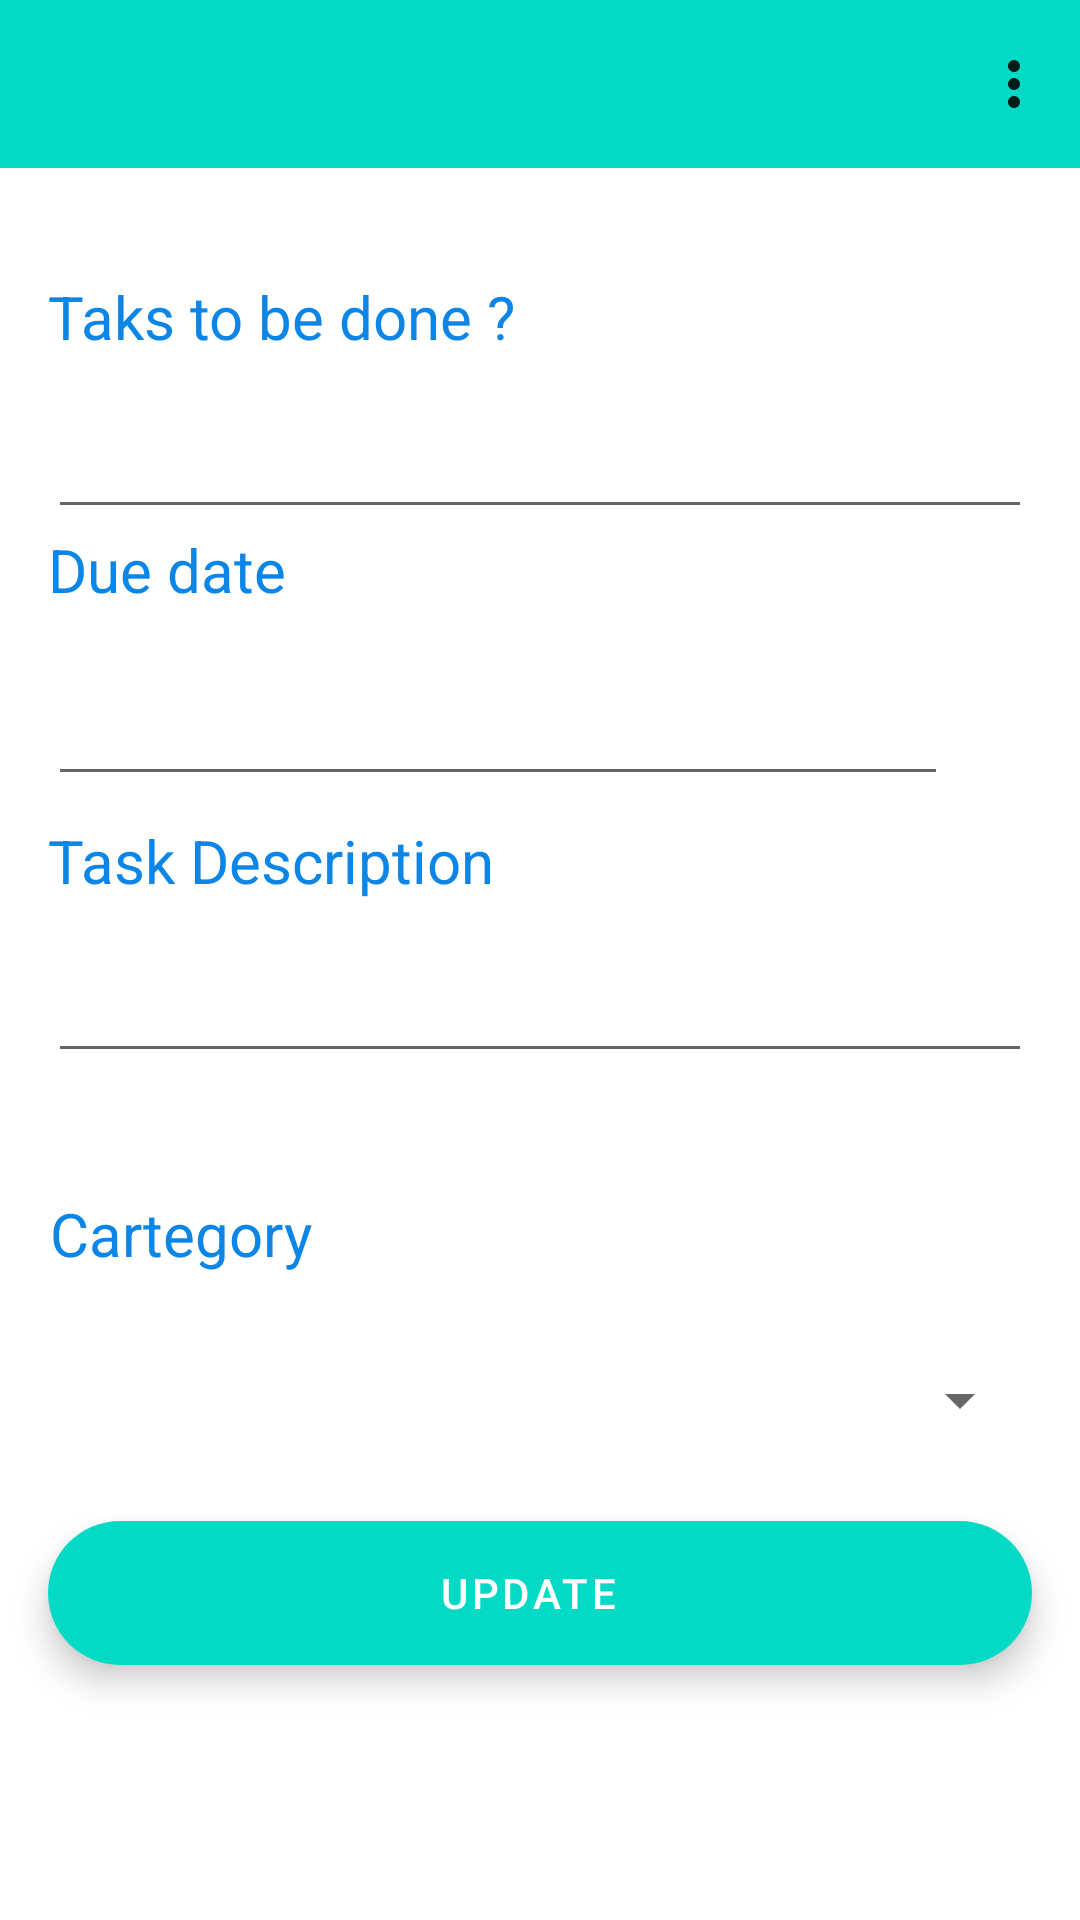

Here is an Android app screen rendered from its layout file. Give the layout XML and the strings, colors and styles it references.
<!-- AndroidManifest.xml: application theme Theme.Ratiba -->
<!-- res/layout/fragment_update_task.xml -->
<?xml version="1.0" encoding="utf-8"?>
<androidx.constraintlayout.widget.ConstraintLayout xmlns:android="http://schemas.android.com/apk/res/android"
    xmlns:app="http://schemas.android.com/apk/res-auto"
    xmlns:tools="http://schemas.android.com/tools"
    android:layout_width="match_parent"
    android:layout_height="match_parent"
    tools:context=".fragments.UpdateTask">
    <androidx.appcompat.widget.Toolbar
        app:menu="@menu/menu_item"
        android:id="@+id/toolbar"
        app:titleTextColor="#ffffff"
        android:layout_width="match_parent"
        android:layout_height="wrap_content"
        android:background="?attr/colorPrimary"
        android:minHeight="?attr/actionBarSize"
        android:theme="?attr/actionBarTheme"
        app:layout_constraintBottom_toTopOf="@+id/fragment"
        app:layout_constraintEnd_toEndOf="parent"
        app:layout_constraintHorizontal_bias="0.0"
        app:layout_constraintStart_toStartOf="parent"
        app:layout_constraintTop_toTopOf="parent"
        app:layout_constraintVertical_bias="0.007" />


    <TextView
        android:id="@+id/textView"
        android:layout_width="wrap_content"
        android:layout_height="wrap_content"
        android:layout_marginStart="16dp"
        android:layout_marginTop="36dp"
        android:text="Taks to be done ?"
        android:textColor="#0B85E6"
        android:textSize="20sp"
        app:layout_constraintStart_toStartOf="parent"
        app:layout_constraintTop_toBottomOf="@+id/toolbar" />

    <com.google.android.material.textfield.TextInputEditText
        android:maxLength="25"
        android:id="@+id/task_label_text_input"
        android:layout_width="match_parent"
        android:layout_height="wrap_content"
        android:layout_margin="16dp"
        android:layout_marginStart="16dp"
        android:layout_marginTop="16dp"
        app:layout_constraintStart_toStartOf="parent"
        app:layout_constraintTop_toBottomOf="@+id/textView" />

    <TextView
        android:id="@+id/textView3"
        android:layout_width="wrap_content"
        android:layout_height="wrap_content"
        android:layout_marginStart="16dp"
        android:layout_marginTop="8dp"
        android:text="Task Description"
        android:textColor="#0B85E6"
        android:textSize="20sp"
        app:layout_constraintStart_toStartOf="parent"
        app:layout_constraintTop_toBottomOf="@+id/due_date_label" />

    <com.google.android.material.textfield.TextInputEditText
        android:id="@+id/due_date_label"
        android:layout_width="300dp"
        android:layout_height="46dp"
        android:layout_margin="16dp"
        android:editable="false"
        android:layout_marginStart="16dp"
        android:layout_marginTop="4dp"
        app:layout_constraintStart_toStartOf="parent"
        app:layout_constraintTop_toBottomOf="@+id/textView2" />

    <TextView
        android:id="@+id/textView2"
        android:layout_width="wrap_content"
        android:layout_height="wrap_content"
        android:layout_marginLeft="16dp"
        android:text="Due date"
        android:textColor="#0B85E6"
        android:textSize="20sp"
        app:layout_constraintStart_toStartOf="parent"
        app:layout_constraintTop_toBottomOf="@+id/task_label_text_input" />


    <ImageView
        android:id="@+id/update_date"
        android:layout_width="35dp"
        android:layout_height="35dp"
        android:layout_marginTop="40dp"
        android:layout_marginRight="16dp"
        android:src="@drawable/cal"
        app:layout_constraintEnd_toEndOf="parent"
        app:layout_constraintHorizontal_bias="0.433"
        app:layout_constraintStart_toEndOf="@+id/due_date_label"
        app:layout_constraintTop_toBottomOf="@+id/task_label_text_input" />

    <com.google.android.material.textfield.TextInputEditText
        android:maxLength="120"
        android:id="@+id/desc_text_label"
        android:layout_width="match_parent"
        android:layout_height="wrap_content"
        android:layout_margin="16dp"
        android:layout_marginTop="20dp"
        app:layout_constraintEnd_toEndOf="parent"
        app:layout_constraintStart_toStartOf="parent"
        app:layout_constraintTop_toBottomOf="@+id/textView3" />


    <com.google.android.material.floatingactionbutton.ExtendedFloatingActionButton
        android:id="@+id/floatingActionButton_update"
        android:layout_width="match_parent"
        android:layout_height="wrap_content"
        android:layout_margin="16dp"
        android:layout_marginBottom="180dp"
        android:clickable="true"
        android:gravity="center"
        android:text="Update"
        android:textColor="#ffffff"
        app:icon="@drawable/ic_done_outline_24"
        app:iconGravity="textEnd"
        app:layout_constraintBottom_toBottomOf="parent"
        app:layout_constraintEnd_toEndOf="parent"
        app:layout_constraintHorizontal_bias="1.0"
        app:layout_constraintStart_toStartOf="parent"
        app:layout_constraintTop_toBottomOf="@+id/spinner_update"
        app:layout_constraintVertical_bias="0.085" />

    <TextView
        android:id="@+id/textView4"
        android:layout_width="wrap_content"
        android:layout_height="wrap_content"
        android:layout_marginTop="40dp"
        android:text="Cartegory"
        android:textColor="#0B85E6"
        android:textSize="20sp"
        app:layout_constraintEnd_toEndOf="parent"
        app:layout_constraintHorizontal_bias="0.061"
        app:layout_constraintStart_toStartOf="parent"
        app:layout_constraintTop_toBottomOf="@+id/desc_text_label" />

    <Spinner
        android:id="@+id/spinner_update"
        android:layout_width="match_parent"
        android:layout_height="36dp"
        android:layout_marginEnd="16dp"
        android:layout_marginStart="16dp"
        android:layout_marginTop="24dp"
        app:layout_constraintEnd_toEndOf="parent"
        app:layout_constraintHorizontal_bias="0.486"
        app:layout_constraintStart_toStartOf="parent"
        app:layout_constraintTop_toBottomOf="@+id/textView4" />


</androidx.constraintlayout.widget.ConstraintLayout>
<!-- resources referenced by this layout -->
<resources>
  <style name="Theme.Ratiba" parent="Theme.MaterialComponents.DayNight.NoActionBar">
          
          <item name="colorPrimary">@color/teal_200</item>
          <item name="colorPrimaryVariant">@color/teal_200</item>
          <item name="colorOnPrimary">@color/white</item>
          
          <item name="colorSecondary">@color/teal_200</item>
          <item name="colorSecondaryVariant">@color/teal_700</item>
          <item name="colorOnSecondary">@color/black</item>
          
          <item name="android:statusBarColor" tools:targetApi="l">?attr/colorPrimaryVariant</item>
          
      </style>
  <!-- not gathered from this repository: default colours our renderer supplied (Android Studio template values) -->
  <color name="teal_200">#FF03DAC5</color>
  <color name="teal_700">#FF018786</color>
  <color name="black">#FF000000</color>
  <color name="white">#FFFFFFFF</color>
</resources>
